Photos from the image-classification dataset "patch_dataset" in the GitHub repository anurag3401/High_Resolution_Histopathology_AI. Its 2 classes are: benign, malignant.

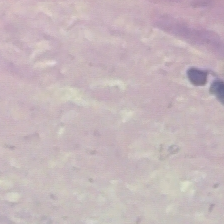
Label: benign

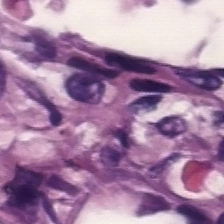
Label: malignant

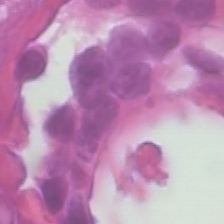
Label: malignant

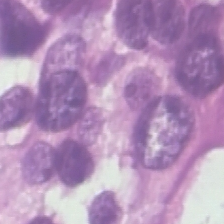
Label: malignant

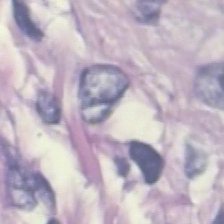
Label: benign

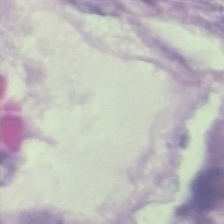
Label: benign
